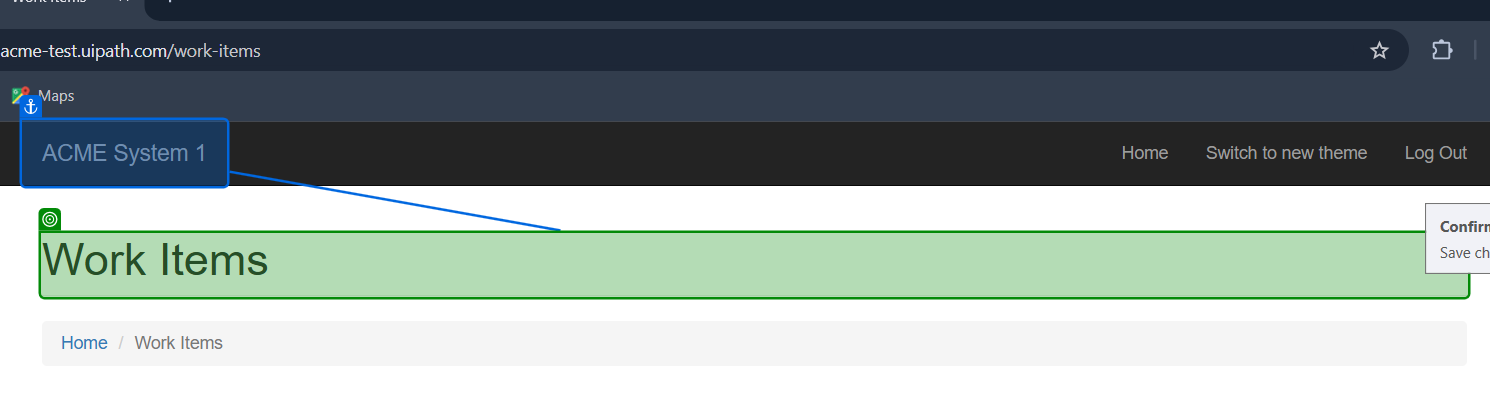
Task: Robotic Enterprise Framework
Workflow: ACME_NavigatingToWorkItems

Step 1 [try]: check the heading 'Work Items      ...' in window 'ACME System 1 - Work Items' (chrome.exe)
